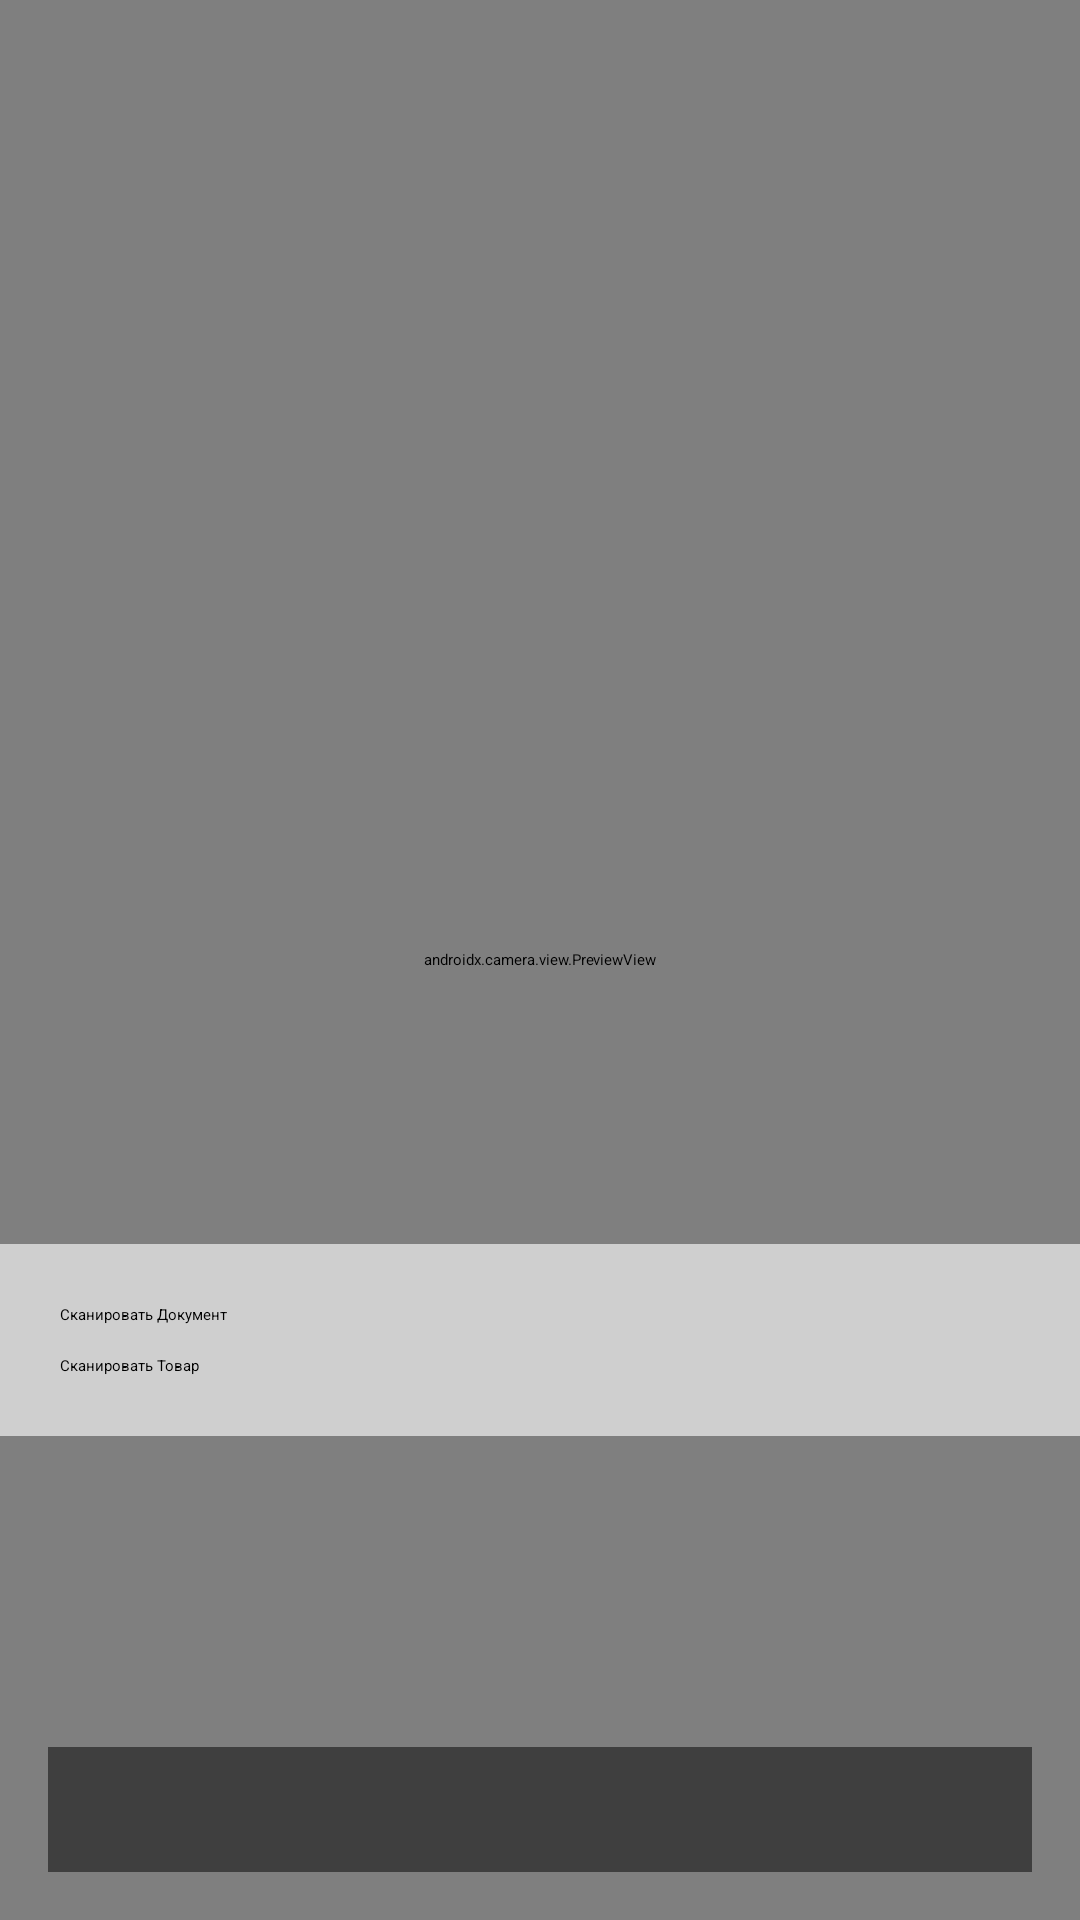

Android layout source for this screen:
<!-- AndroidManifest.xml: application theme Theme.App -->
<!-- res/layout/activity_moving_scanner.xml -->
<?xml version="1.0" encoding="utf-8"?>
<androidx.constraintlayout.widget.ConstraintLayout
    xmlns:android="http://schemas.android.com/apk/res/android"
    xmlns:app="http://schemas.android.com/apk/res-auto"
    xmlns:tools="http://schemas.android.com/tools"
    android:layout_width="match_parent"
    android:layout_height="match_parent"
    tools:context=".activities.MovingScannerActivity">

    <androidx.camera.view.PreviewView
        android:id="@+id/previewView"
        android:layout_width="0dp"
        android:layout_height="0dp"
        app:layout_constraintTop_toTopOf="parent"
        app:layout_constraintBottom_toBottomOf="parent"
        app:layout_constraintStart_toStartOf="parent"
        app:layout_constraintEnd_toEndOf="parent" />

    <TextView
        android:id="@+id/textViewStatus"
        android:layout_width="0dp"
        android:layout_height="wrap_content"
        android:layout_margin="16dp"
        android:background="#80000000"
        android:padding="10dp"
        android:textColor="@android:color/white"
        android:textSize="16sp"
        android:gravity="center"
        app:layout_constraintBottom_toBottomOf="parent"
        app:layout_constraintStart_toStartOf="parent"
        app:layout_constraintEnd_toEndOf="parent"
        tools:text="Выберите тип сканирования" />


    <LinearLayout
        android:id="@+id/layoutScanChoice"
        android:layout_width="0dp"
        android:layout_height="wrap_content"
        android:orientation="vertical"
        android:padding="20dp"
        android:background="#A0FFFFFF"
        app:layout_constraintBottom_toTopOf="@id/textViewStatus"
        app:layout_constraintStart_toStartOf="parent"
        app:layout_constraintEnd_toEndOf="parent"
        app:layout_constraintTop_toTopOf="parent"
        app:layout_constraintVertical_bias="0.8" >

        <Button
            android:id="@+id/btnScanDocument"
            android:layout_width="match_parent"
            android:layout_height="wrap_content"
            android:layout_marginBottom="10dp"
            android:text="Сканировать Документ" />

        <Button
            android:id="@+id/btnScanProduct"
            android:layout_width="match_parent"
            android:layout_height="wrap_content"
            android:text="Сканировать Товар" />

    </LinearLayout>

</androidx.constraintlayout.widget.ConstraintLayout>
<!-- resources referenced by this layout -->
<resources>

</resources>
